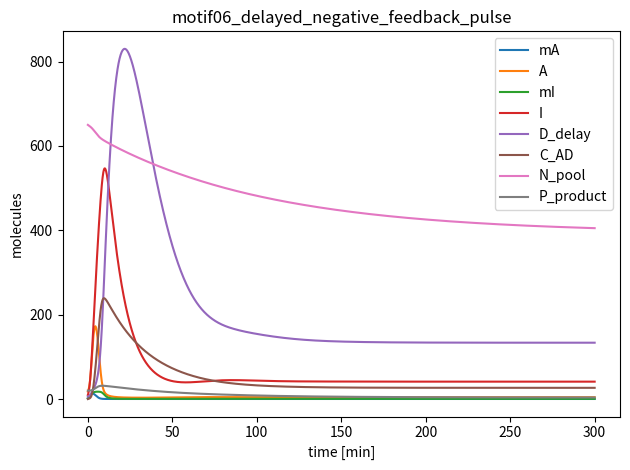

Python code for this plot:
# ============================================================================
# Family 6 (Motif-Hybrid / Multiscale) — Delayed negative-feedback pulse motif
# motif06_delayed_negative_feedback_pulse.py
# Activator–inhibitor circuit with positive autoregulation, delayed negative
# feedback, and sequestration-mediated buffering. A nutrient-driven product
# module introduces a multiscale high-copy background coupled to the regulatory
# core.
# ============================================================================
import numpy as np
from scipy.integrate import solve_ivp
import matplotlib.pyplot as plt

MODEL_NAME = "motif06_delayed_negative_feedback_pulse"

SPECIES_NAMES = [
    "mA",        # S0: activator mRNA (low copy)
    "A",         # S1: activator protein (moderate copy, oscillatory)
    "mI",        # S2: inhibitor mRNA (low copy)
    "I",         # S3: inhibitor protein (moderate copy)
    "D_delay",   # S4: delayed inhibitory effector derived from I (introduces lag)
    "C_AD",      # S5: sequestration complex A:D (buffering / ultrasensitivity)
    "N_pool",    # S6: nutrient / energy pool (high copy chemostat-like driver)
    "P_product"  # S7: metabolic product (can accumulate to high copy)
]

PARAMS = {
    # Activator transcription: positive autoregulation + delayed repression by D_delay
    "basal_A": 0.25,      # molecules/time
    "alpha_A": 22.0,      # molecules/time (max induced transcription)
    "K_Aact": 35.0,       # molecules
    "n_Aact": 3.0,        # Hill coefficient (positive feedback)

    "K_Drep": 25.0,       # molecules
    "n_Drep": 3.0,        # Hill coefficient (repression steepness)

    # Inhibitor transcription activated by A (feed-forward to negative feedback arm)
    "basal_I": 0.15,      # molecules/time
    "alpha_I": 18.0,      # molecules/time
    "K_Iact": 25.0,       # molecules
    "n_Iact": 2.0,        # Hill coefficient

    # mRNA turnover (fast)
    "delta_mA": 1.10,     # /time
    "delta_mI": 1.00,     # /time

    # Translation
    "k_tlA": 7.0,         # molecules/time per mRNA
    "k_tlI": 6.0,         # molecules/time per mRNA

    # Protein degradation (slower than mRNA)
    "delta_A": 0.12,      # /time
    "delta_I": 0.10,      # /time

    # Delay module: I -> D_delay (slow maturation / modification)
    "k_delay": 0.22,      # /time
    "delta_D": 0.06,      # /time

    # Sequestration (A + D <-> C_AD) adds buffering + nonlinearity
    "k_bind": 0.010,      # 1/(molecule*time)
    "k_unbind": 0.18,     # /time
    "delta_C": 0.04,      # /time

    # Nutrient/product module (multiscale, high-copy background)
    "k_inN": 4.0,         # molecules/time (feed)
    "delta_N": 0.010,     # /time (slow leak)
    "k_cons": 0.020,      # 1/(molecule*time) effective consumption coupling
    "K_N": 120.0,         # molecules (Michaelis-like saturation)

    "k_prod": 1.10,       # molecules/time scaling (product formation)
    "delta_P": 0.020      # /time
}

# Initial conditions: low-copy transcripts, moderate A/I, high nutrient pool
Y0 = [
    2.0,     # mA
    18.0,    # A
    1.5,     # mI
    10.0,    # I
    6.0,     # D_delay
    0.0,     # C_AD
    650.0,   # N_pool (high copy -> likely label=0)
    20.0     # P_product
]

TSPAN = (0.0, 300.0)


def dYdt(t, Y):
    p = PARAMS
    mA, A, mI, I, D, C, N, P = Y

    # --- Regulatory nonlinearities ---
    # Positive autoregulation of A
    actA = (A ** p["n_Aact"]) / (p["K_Aact"] ** p["n_Aact"] + A ** p["n_Aact"])

    # Delayed repression by D (steep Hill)
    repD = 1.0 / (1.0 + (D / p["K_Drep"]) ** p["n_Drep"])

    # A activates I transcription
    actI = (A ** p["n_Iact"]) / (p["K_Iact"] ** p["n_Iact"] + A ** p["n_Iact"])

    # --- Transcription ---
    v_tx_A = p["basal_A"] + p["alpha_A"] * actA * repD
    v_tx_I = p["basal_I"] + p["alpha_I"] * actI

    dmA = v_tx_A - p["delta_mA"] * mA
    dmI = v_tx_I - p["delta_mI"] * mI

    # --- Translation ---
    v_tlA = p["k_tlA"] * mA
    v_tlI = p["k_tlI"] * mI

    # --- Sequestration fluxes (buffering / ultrasensitivity) ---
    v_bind = p["k_bind"] * A * D
    v_unbind = p["k_unbind"] * C

    # --- Proteins / delay species ---
    dA = v_tlA - p["delta_A"] * A - v_bind + v_unbind
    dI = v_tlI - p["delta_I"] * I

    # Delay: I -> D (maturation) and sequestration with A
    dD = p["k_delay"] * I - p["delta_D"] * D - v_bind + v_unbind

    dC = v_bind - v_unbind - p["delta_C"] * C

    # --- Nutrient/product module (multiscale driver) ---
    # Saturable coupling of nutrient usage to A activity
    satN = N / (p["K_N"] + N)
    v_cons = p["k_cons"] * A * satN
    dN = p["k_inN"] - v_cons - p["delta_N"] * N

    # Product accumulates from A-dependent flux, then decays slowly
    v_prod = p["k_prod"] * v_cons
    dP = v_prod - p["delta_P"] * P

    return np.array([dmA, dA, dmI, dI, dD, dC, dN, dP], dtype=float)


if __name__ == "__main__":
    t_span = TSPAN
    t_eval = np.linspace(t_span[0], t_span[1], 2000)
    sol = solve_ivp(dYdt, t_span, Y0, t_eval=t_eval, method="Radau")

    # ----------------------------
    # Micro-audit: q80/q99 labels
    # ----------------------------
    labels = []
    for i, name in enumerate(SPECIES_NAMES):
        y = sol.y[i]
        q80 = np.quantile(y, 0.80)
        q99 = np.quantile(y, 0.99)
        label = int((q80 < 200) and (q99 < 200))
        labels.append(label)
        print(f"{name}: q80={q80:.3f}, q99={q99:.3f} => label={label}")

    n1 = sum(labels)
    n0 = len(labels) - n1
    print(f"Summary: label1={n1}, label0={n0}")
    if n1 == 0 or n0 == 0:
        print("WARNING: monoclass model")

    # ----------------------------
    # Plot: all trajectories
    # ----------------------------
    for i in range(sol.y.shape[0]):
        plt.plot(sol.t, sol.y[i], label=SPECIES_NAMES[i])
    plt.xlabel("time [min]")
    plt.ylabel("molecules")
    plt.title("motif06_delayed_negative_feedback_pulse")
    plt.legend()
    plt.tight_layout()
    plt.savefig(f"{MODEL_NAME}_preview.png", dpi=220)

# ------------------------------------------------------------
# Compatibility layer for audit_models.py
# ------------------------------------------------------------
var_names = SPECIES_NAMES

def model_odes(t, y):
    return dYdt(t, y)
